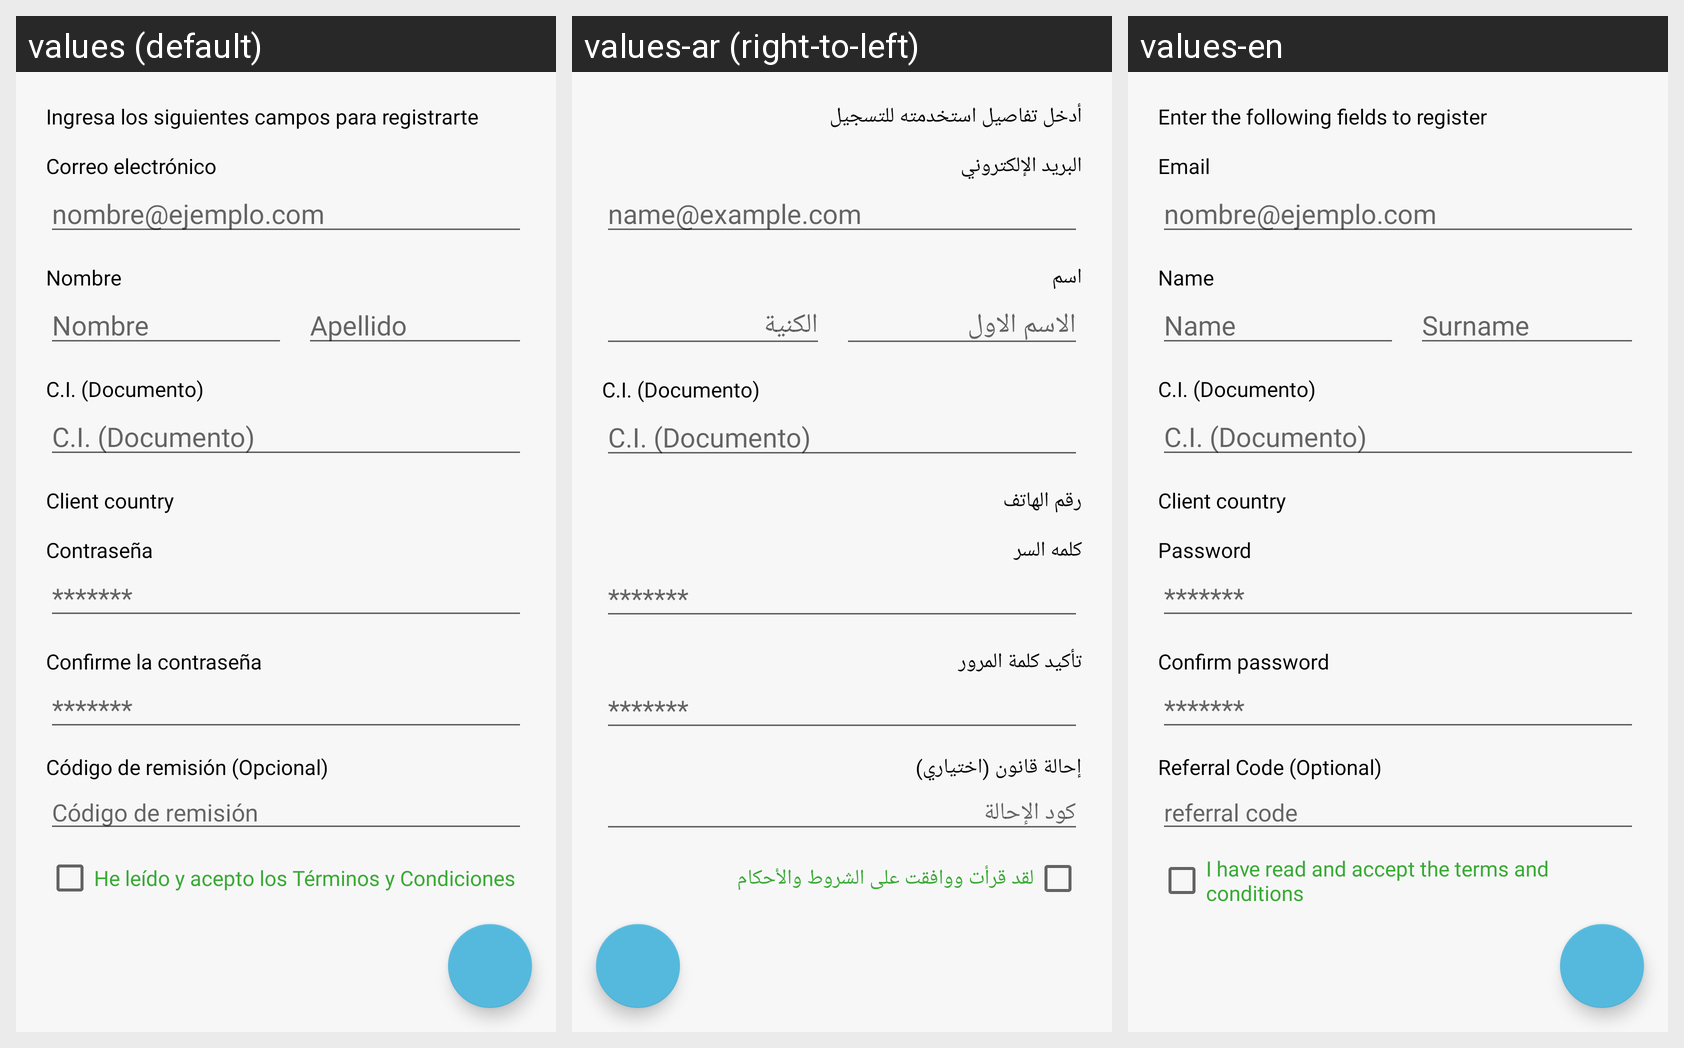

Here is an Android app screen in its default locale and in the app's own translations. Write out the translated-string differences for the strings that appear on this screen.
Android screen res/layout/activity_register.xml rendered under 3 locales, left to right: values (default), values-ar (right-to-left), values-en. Device: Nexus 5 (rendered at 1080×1920; each locale shown at half size, 540×960, under a caption strip naming it); theme AppTheme.
Strings drawn on this screen, with the default value and each locale's value (text and hints the layout hard-codes, and strings that could not be matched under every locale, appear in the picture but are not listed):

enter_the_details_you_used_to_register
  values: Ingresa los siguientes campos para registrarte
  values-ar: أدخل تفاصيل استخدمته للتسجيل
  values-en: Enter the following fields to register

email
  values: Correo electrónico
  values-ar: البريد الإلكتروني
  values-en: Email

email_hint
  values: nombre@ejemplo.com
  values-ar: name@example.com
  values-en: nombre@ejemplo.com

name
  values: Nombre
  values-ar: اسم
  values-en: Name

first_name
  values: Nombre
  values-ar: الاسم الاول
  values-en: Name

last_name
  values: Apellido
  values-ar: الكنية
  values-en: Surname

phone_number
  values: Client country
  values-ar: رقم الهاتف
  values-en: Client country

password
  values: Contraseña
  values-ar: كلمه السر
  values-en: Password

password_hint
  values: *******
  values-ar: *******
  values-en: *******

confirm_password
  values: Confirme la contraseña
  values-ar: تأكيد كلمة المرور
  values-en: Confirm password

referral_code
  values: Código de remisión (Opcional)
  values-ar: إحالة قانون (اختياري)
  values-en: Referral Code (Optional)

referral_code_hint
  values: Código de remisión
  values-ar: كود الإحالة
  values-en: referral code

i_have_read_and_agreed_the_n_terms_and_conditions
  values: He leído y acepto los Términos y Condiciones
  values-ar: لقد قرأت ووافقت على الشروط والأحكام
  values-en: I have read and accept the terms and conditions
